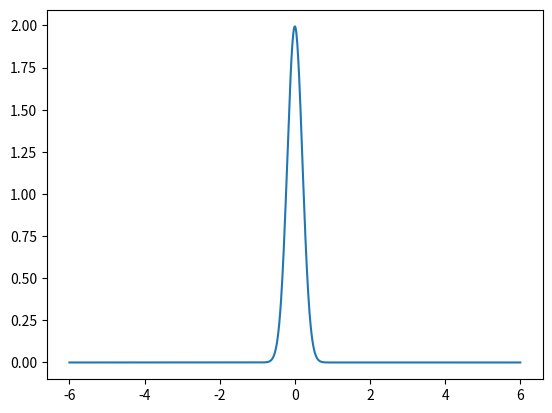

Reproduce this figure in Python.
import numpy as np
import matplotlib.pyplot as plt
from matplotlib.animation import FuncAnimation

def f(x, m, s):
    return (1.0/(np.sqrt(2*np.pi)*s))*np.exp(-0.5*((x-m)/s)**2)

m = 0
s_start = 2
s_stop = 0.2
s_values = np.linspace(s_start, s_stop, 30)

x = np.linspace(m-3*s_start, m+3*s_start, 1000)

max_f = f(m, m, s_stop)

y = f(x, m, s_stop)

lines = plt.plot(x, y)

def next_frame(s):
    y = f(x,m,s)
    lines[0].set_ydata(y)
    return lines

ani = FuncAnimation(plt.gcf(), next_frame, frames=s_values, interval=100)
plt.show()